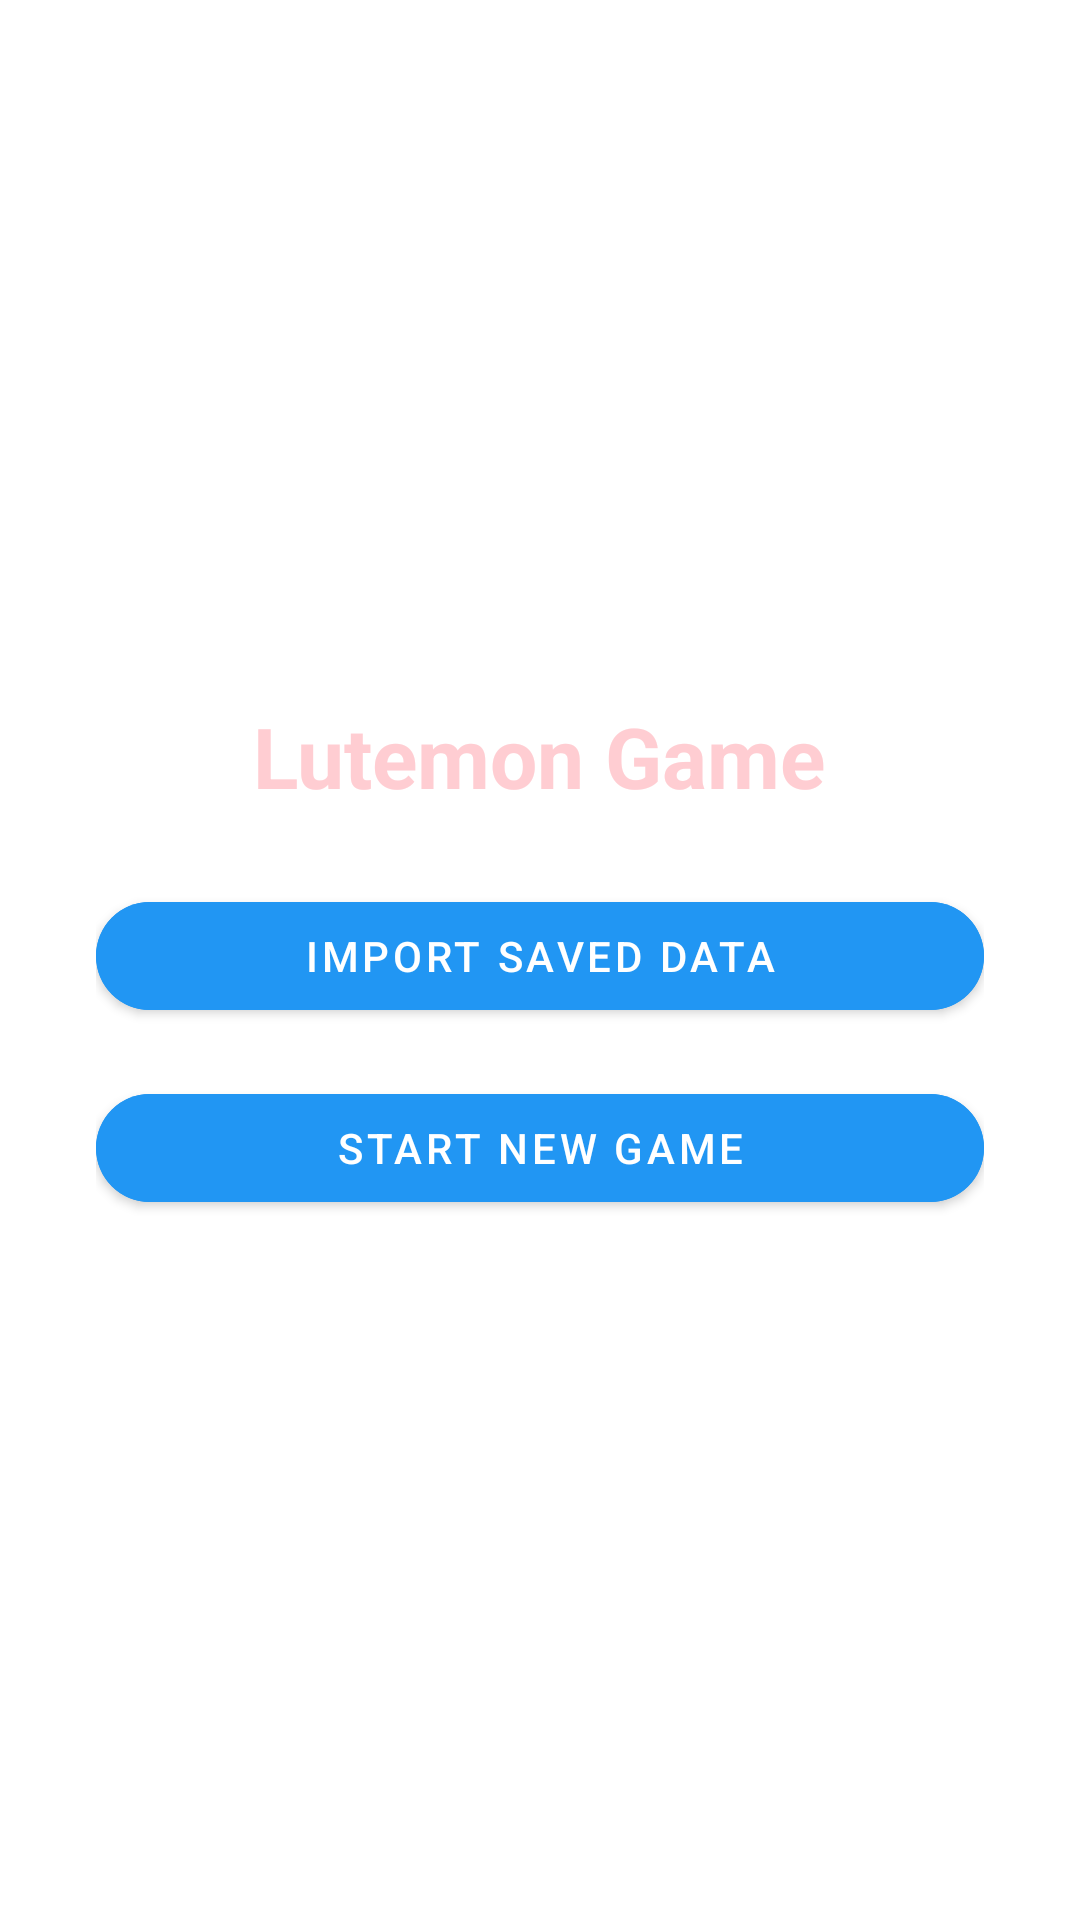

Write the Android layout XML for this screen, with the resource values it uses.
<!-- AndroidManifest.xml: application theme Theme.Java_project_lutemon -->
<!-- res/layout/fragment_login.xml -->
<?xml version="1.0" encoding="utf-8"?>

<LinearLayout xmlns:android="http://schemas.android.com/apk/res/android"
    xmlns:app="http://schemas.android.com/apk/res-auto"
    android:orientation="vertical"
    android:gravity="center"
    android:layout_width="match_parent"
    android:layout_height="match_parent"
    android:background="@drawable/loadingpage"
    android:padding="32dp">

    <TextView
        android:id="@+id/tv_login_title"
        android:layout_width="wrap_content"
        android:layout_height="wrap_content"
        android:text="Lutemon Game"
        android:textColor="@color/light_red"
        android:textSize="28sp"
        android:textStyle="bold"
        android:layout_marginBottom="24dp" />

    <com.google.android.material.button.MaterialButton
        android:id="@+id/btn_import_data"
        android:layout_width="match_parent"
        android:layout_height="wrap_content"
        android:text="Import Saved Data"
        app:cornerRadius="20dp"
        android:backgroundTint="#2196F3"
        android:layout_marginBottom="16dp" />

    <com.google.android.material.button.MaterialButton
        android:id="@+id/btn_new_game"
        android:layout_width="match_parent"
        android:layout_height="wrap_content"
        app:cornerRadius="20dp"
        android:backgroundTint="#2196F3"
        android:text="Start New Game" />
</LinearLayout>
<!-- resources referenced by this layout -->
<resources>
  <color name="light_red">#FFCDD2</color>
  <style name="Theme.Java_project_lutemon" parent="Theme.MaterialComponents.DayNight.NoActionBar">
      </style>
</resources>
